Run: headless pygame with SDL's dummy video driver; simulated clock (each Clock.tick advances the game by its frame time, no real sleeping); random seed 0; keys injected as events and as key.get_pressed() state; no mouse input.
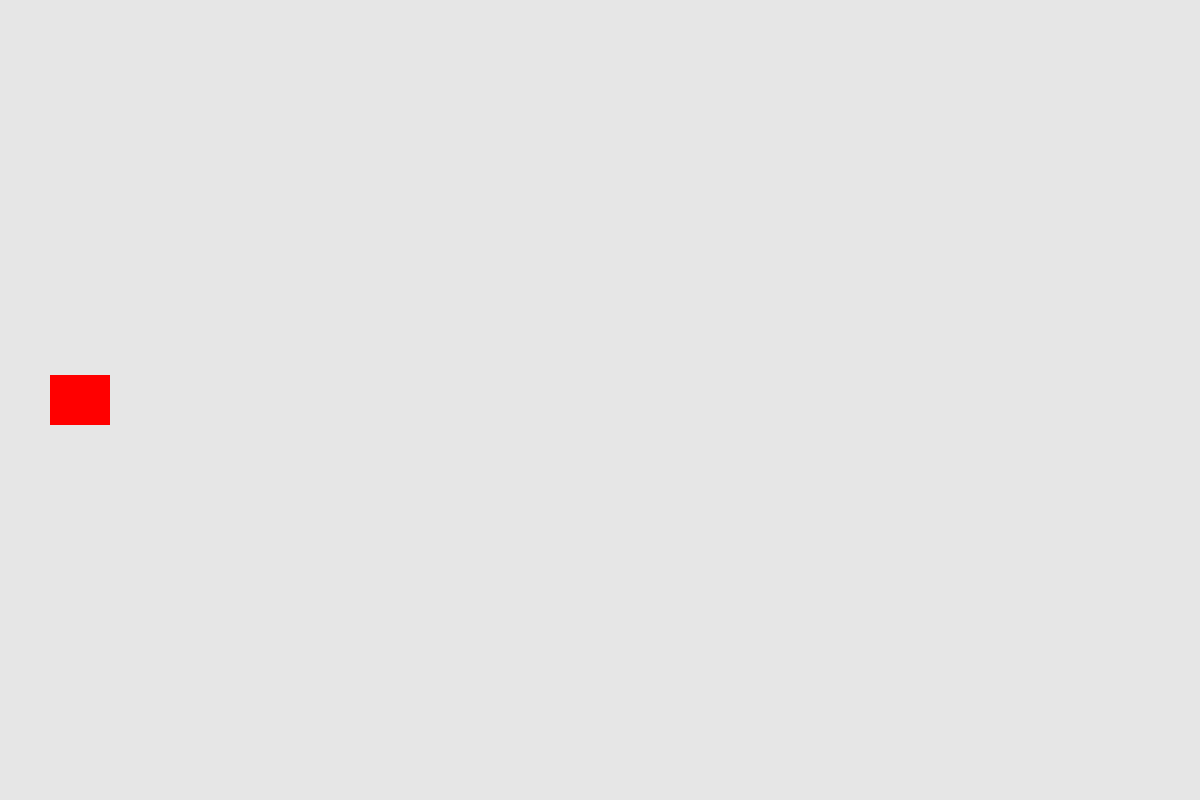
Frame 1 of 4 · flips 1–60 · no input
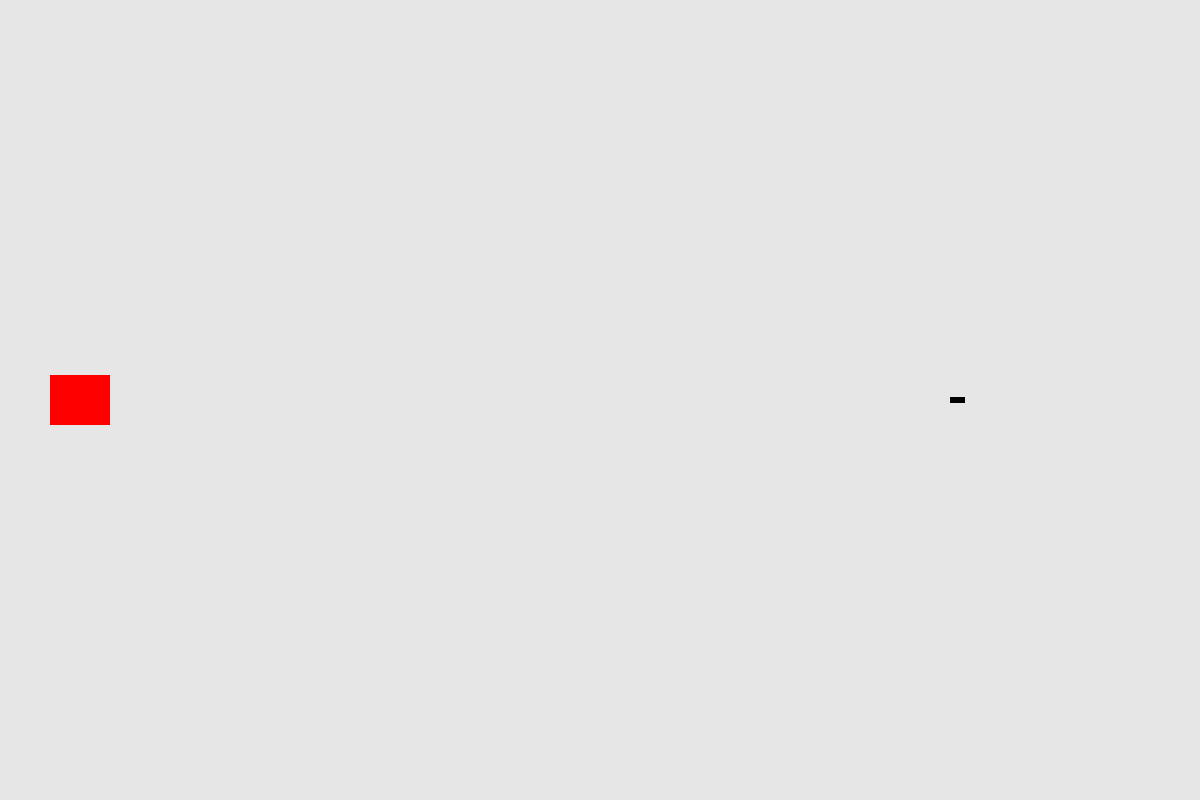
Frame 2 of 4 · flips 61–180 · tapped SPACE, RETURN · held RIGHT (→), D
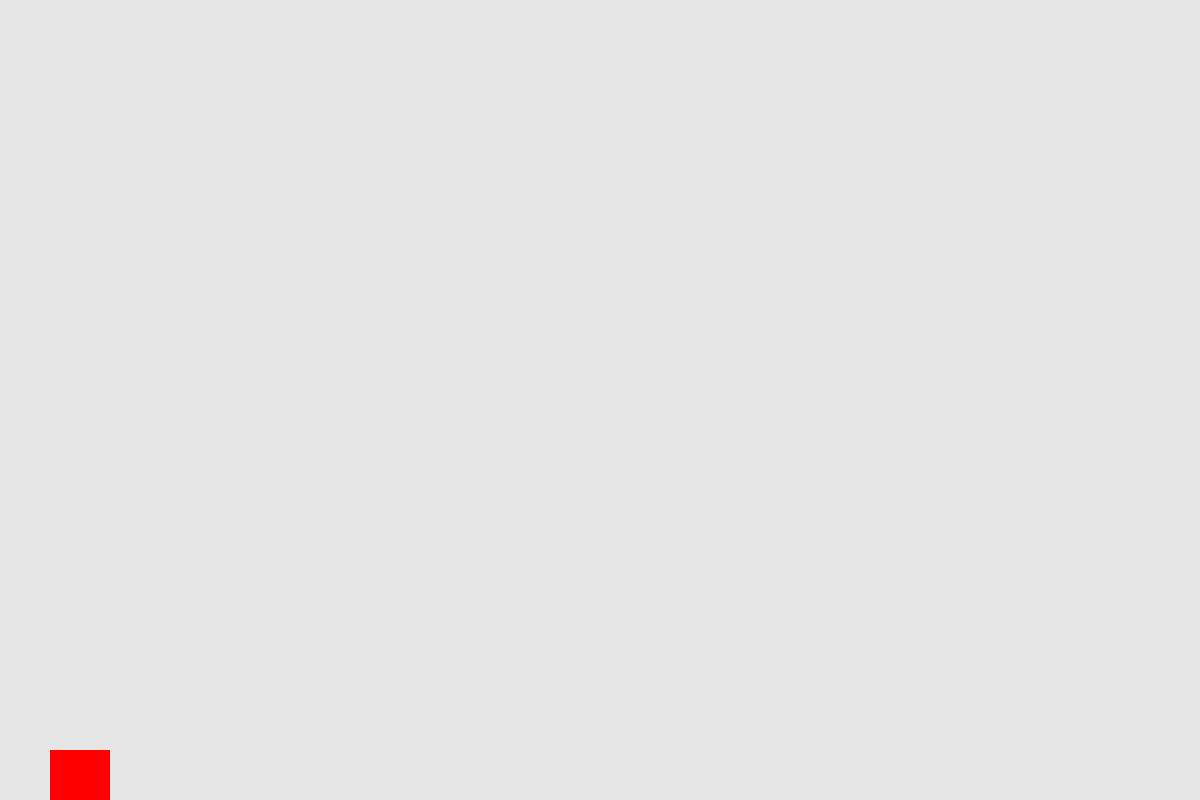
Frame 3 of 4 · flips 181–300 · held DOWN (↓), S
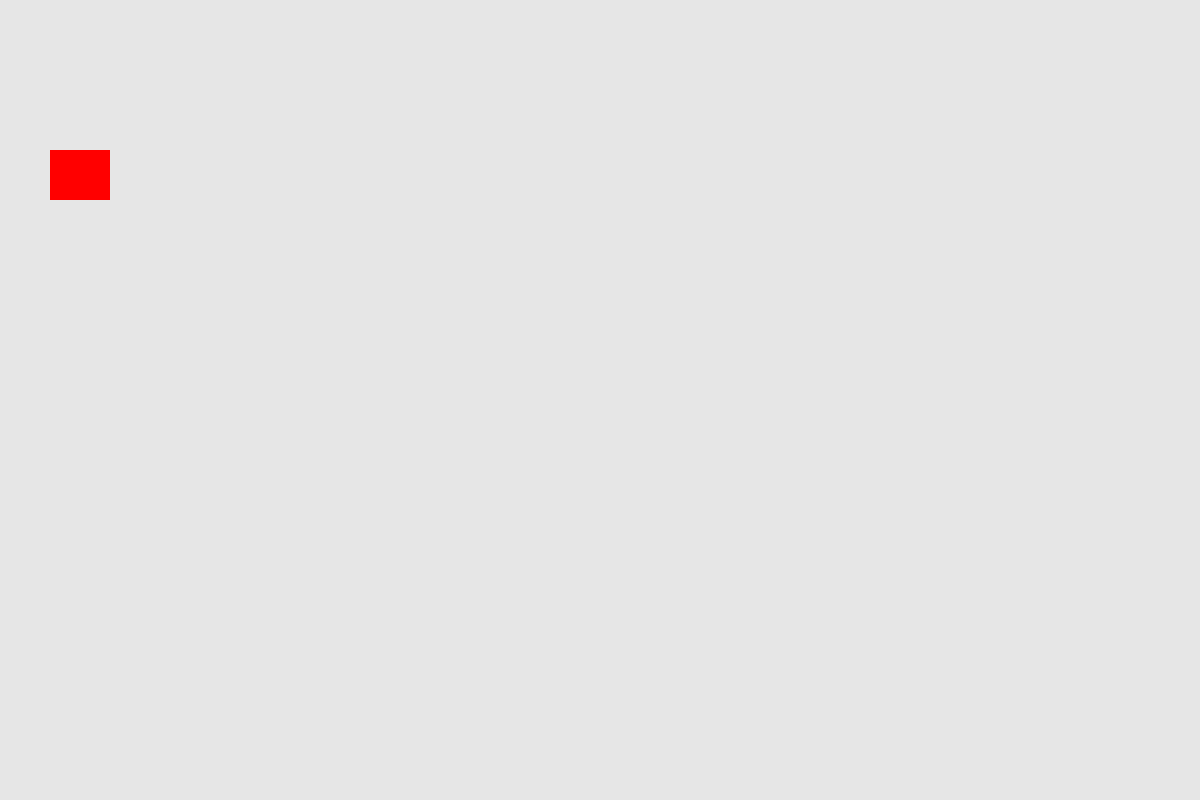
Frame 4 of 4 · flips 301–420 · held LEFT (←), A, UP (↑), W

The pygame program that drew these frames:

import sys
import pygame

pygame.init()

screen = pygame.display.set_mode((1200, 800))
pygame.display.set_caption("Sideways Shooter")

bg_color = (230, 230, 230)

ship = pygame.Rect(50, 375, 60, 50)

moving_up = False
moving_down = False

bullets = []
bullet_speed = 7

clock = pygame.time.Clock()

while True:
    for event in pygame.event.get():
        if event.type == pygame.QUIT:
            sys.exit()

        elif event.type == pygame.KEYDOWN:
            if event.key == pygame.K_UP:
                moving_up = True
            elif event.key == pygame.K_DOWN:
                moving_down = True
            elif event.key == pygame.K_SPACE:
                new_bullet = pygame.Rect(
                    ship.right, ship.centery - 3, 15, 6
                )
                bullets.append(new_bullet)

        elif event.type == pygame.KEYUP:
            if event.key == pygame.K_UP:
                moving_up = False
            elif event.key == pygame.K_DOWN:
                moving_down = False

    if moving_up and ship.top > 0:
        ship.y -= 5

    if moving_down and ship.bottom < screen.get_height():
        ship.y += 5

    for bullet in bullets:
        bullet.x += bullet_speed

    for bullet in bullets[:]:
        if bullet.left > screen.get_width():
            bullets.remove(bullet)

    screen.fill(bg_color)

    pygame.draw.rect(screen, (255, 0, 0), ship)

    for bullet in bullets:
        pygame.draw.rect(screen, (0, 0, 0), bullet)

    pygame.display.flip()
    clock.tick(60)
